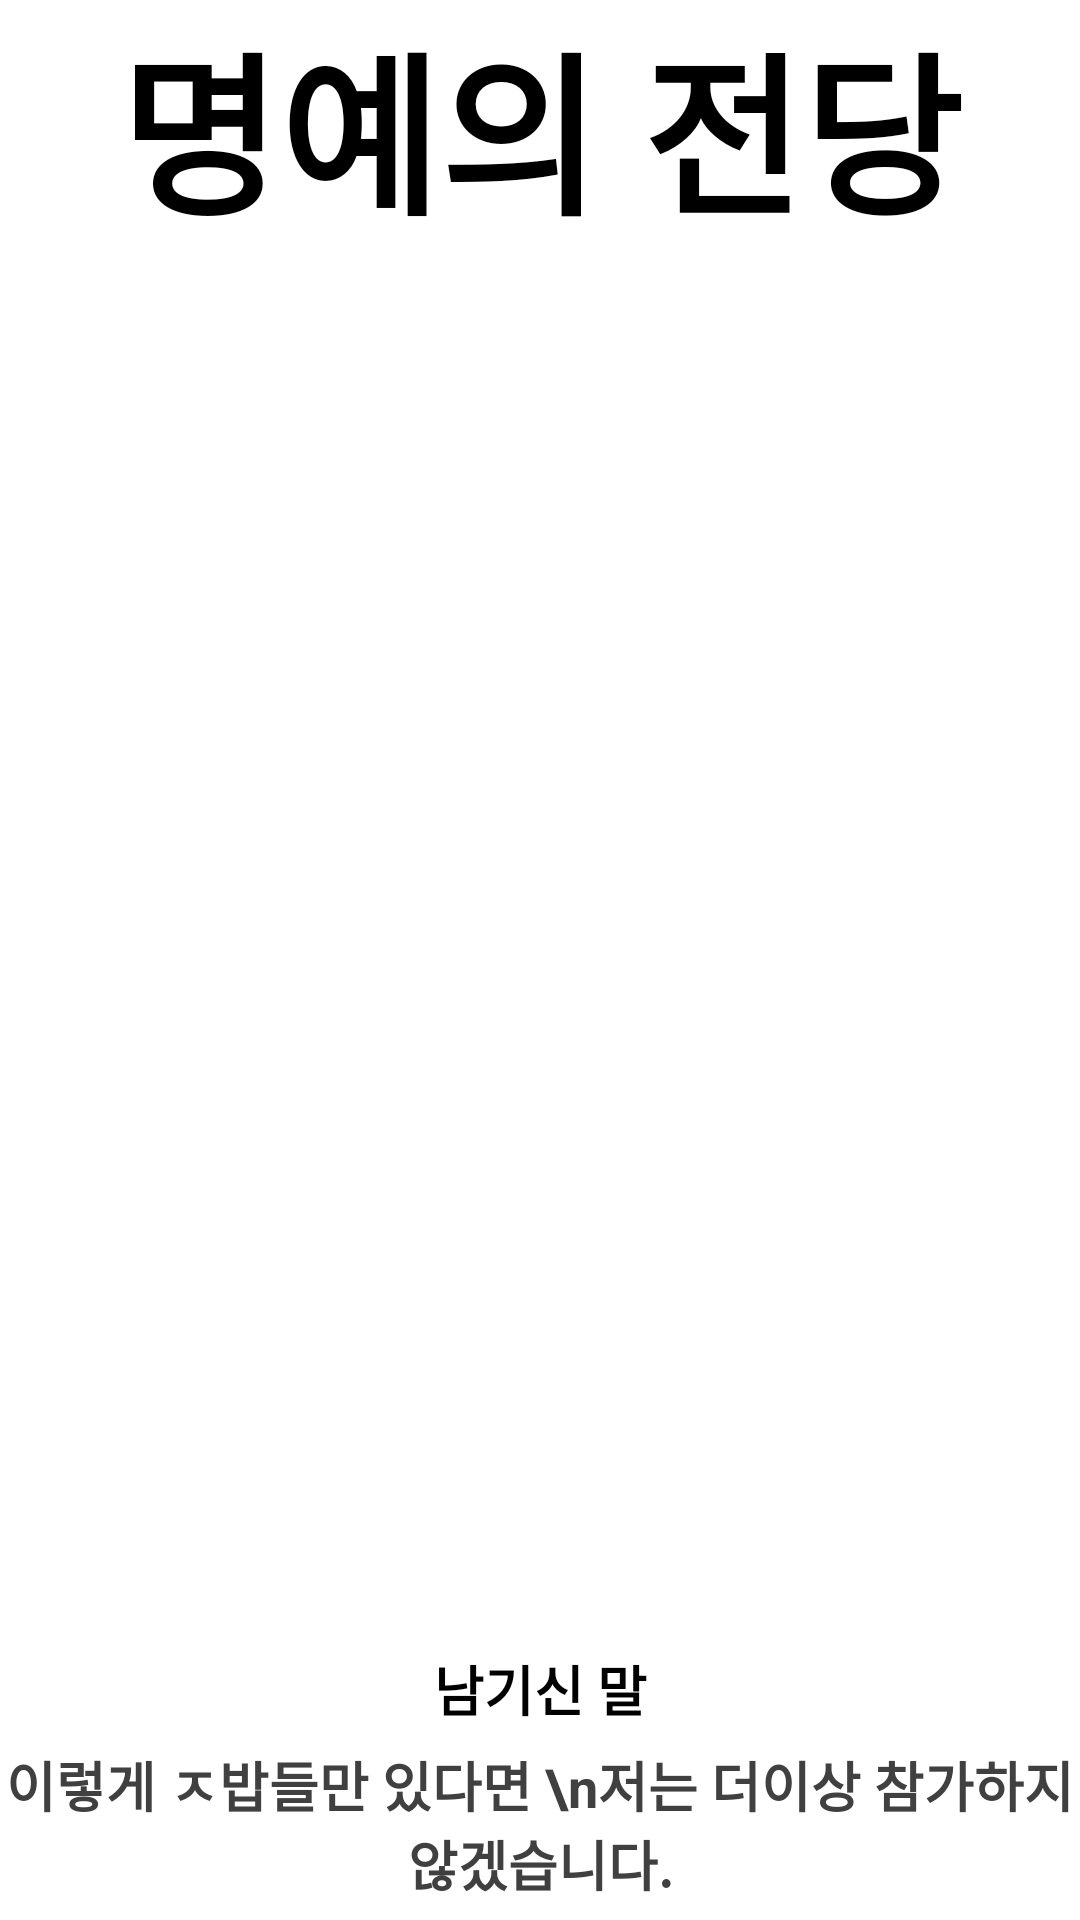

Write the Android layout XML for this screen, with the resource values it uses.
<!-- AndroidManifest.xml: application theme Theme.YatchGame -->
<!-- res/layout/fragment_hall_of_fame.xml -->
<?xml version="1.0" encoding="utf-8"?>
<layout xmlns:android="http://schemas.android.com/apk/res/android"
    xmlns:app="http://schemas.android.com/apk/res-auto"
    xmlns:tools="http://schemas.android.com/tools">

    <data>

    </data>

    <androidx.constraintlayout.widget.ConstraintLayout
        android:layout_width="match_parent"
        android:layout_height="match_parent">

        <TextView
            android:id="@+id/tv_title"
            android:text="명예의 전당"
            android:textSize="58sp"
            android:textAlignment="center"
            android:layout_width="match_parent"
            android:layout_height="wrap_content"
            app:layout_constraintTop_toTopOf="parent"
            app:layout_constraintStart_toStartOf="parent"
            app:layout_constraintEnd_toEndOf="parent"/>

        <TextView
            android:id="@+id/tv_who_king"
            tools:text="1대 YACHT KING"
            android:textSize="32sp"
            android:layout_width="wrap_content"
            android:layout_height="wrap_content"
            android:textAlignment="center"
            app:layout_constraintTop_toBottomOf="@id/tv_title"
            app:layout_constraintStart_toStartOf="parent"
            app:layout_constraintEnd_toEndOf="parent"/>

        <ImageView
            android:id="@+id/iv_yacht_king"
            android:layout_width="wrap_content"
            android:layout_height="0dp"
            android:src="@drawable/yacht_king"
            app:layout_constraintTop_toBottomOf="@+id/tv_who_king"
            app:layout_constraintStart_toStartOf="parent"
            app:layout_constraintEnd_toEndOf="parent"
            app:layout_constraintBottom_toTopOf="@id/guideline"/>

        <TextView
            android:text="남기신 말"
            android:layout_width="wrap_content"
            android:layout_height="wrap_content"
            android:textSize="18sp"
            app:layout_constraintBottom_toTopOf="@id/guideline"
            app:layout_constraintStart_toStartOf="parent"
            app:layout_constraintEnd_toEndOf="parent"/>

        <androidx.constraintlayout.widget.Guideline
            android:id="@+id/guideline"
            android:layout_width="wrap_content"
            android:layout_height="wrap_content"
            android:orientation="horizontal"
            app:layout_constraintGuide_percent="0.9"
            />
        <TextView
            android:layout_width="match_parent"
            android:layout_height="0dp"
            android:textAlignment="center"
            android:gravity="center"
            android:textSize="18sp"
            android:textColor="@color/board_grey"
            android:text="이렇게 ㅈ밥들만 있다면 \n저는 더이상 참가하지 않겠습니다."
            app:layout_constraintTop_toBottomOf="@id/guideline"
            app:layout_constraintStart_toStartOf="parent"
            app:layout_constraintEnd_toEndOf="parent"
            app:layout_constraintBottom_toBottomOf="parent"/>

    </androidx.constraintlayout.widget.ConstraintLayout>
</layout>
<!-- resources referenced by this layout -->
<resources>
  <color name="board_grey">#404040</color>
  <style name="Theme.YatchGame" parent="Theme.MaterialComponents.DayNight.NoActionBar">
          
          <item name="colorPrimary">@color/black</item>
          <item name="colorPrimaryVariant">@color/black</item>
          <item name="colorOnPrimary">@color/white</item>
          
          <item name="colorSecondary">@color/white</item>
          <item name="colorSecondaryVariant">@color/white</item>
          <item name="colorOnSecondary">@color/white</item>
          
          <item name="android:statusBarColor" tools:targetApi="l">?attr/colorPrimaryVariant</item>
          
  
          <item name="android:textSize">14sp</item>
          <item name="android:textColor">@color/black</item>
          <item name="android:textStyle">bold</item>
      </style>
  <color name="black">#FF000000</color>
  <color name="white">#FFFFFFFF</color>
</resources>
